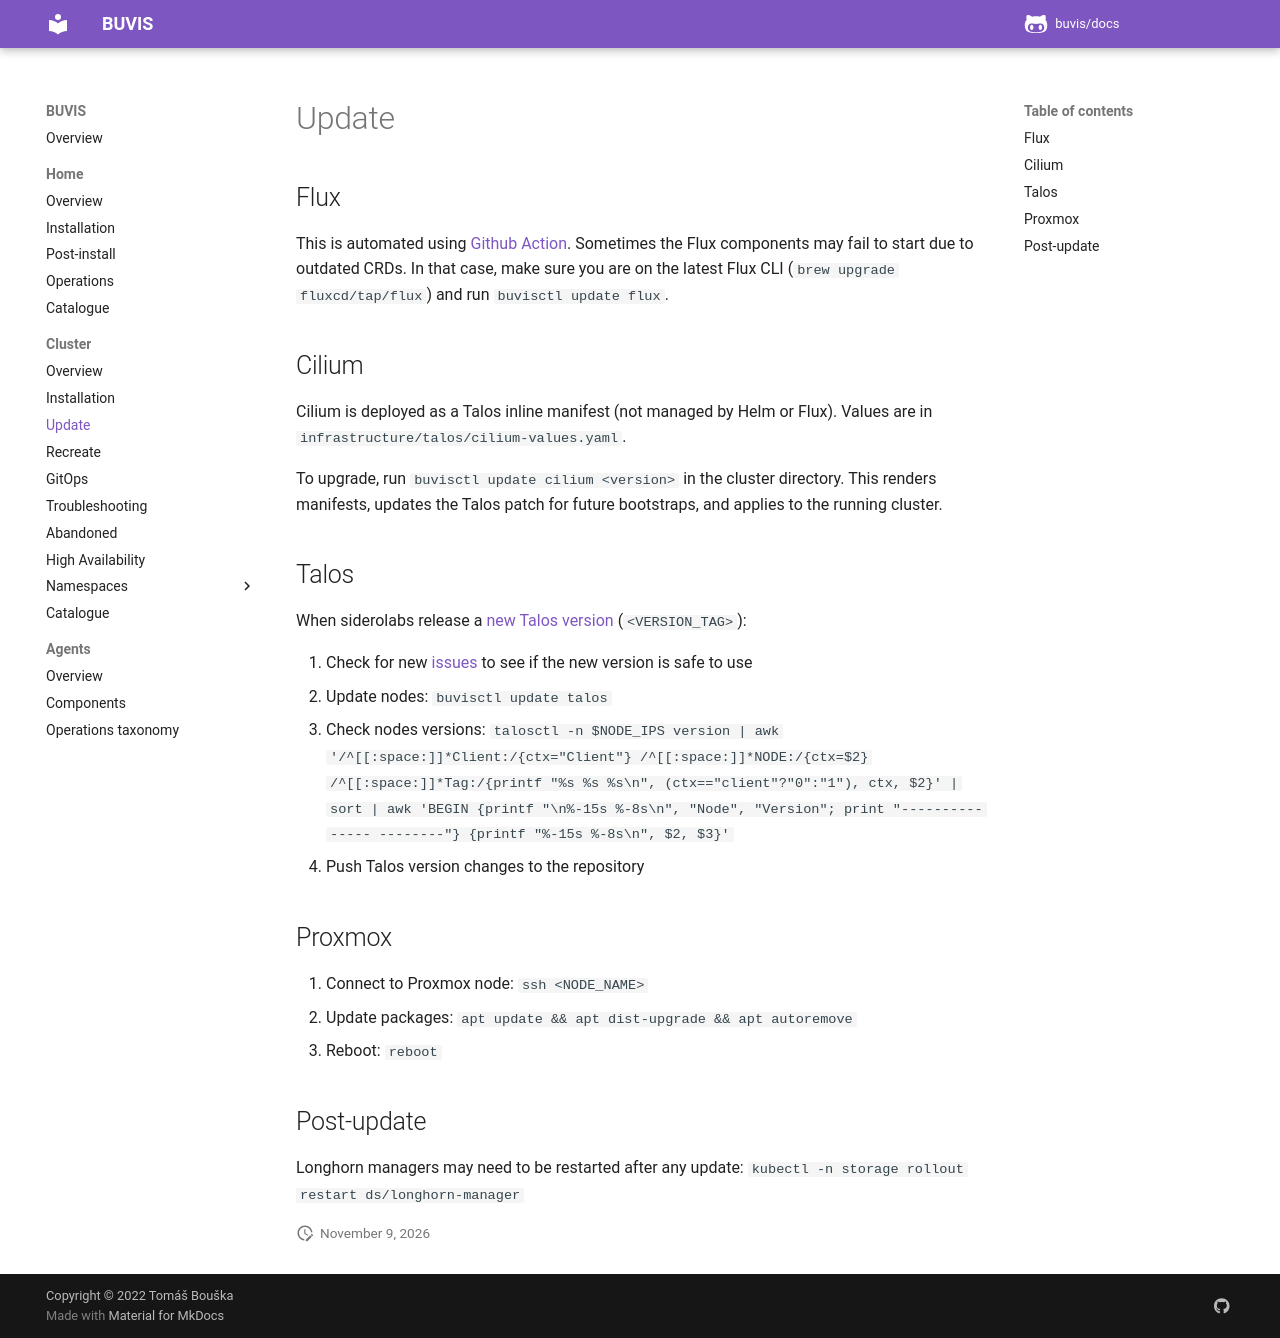

repository: buvis/docs · page: cluster/update/index.html · generator: mkdocs

## Flux

This is automated using [Github Action](https://github.com/buvis/clusters/blob/master/.github/workflows/update-flux-home.yaml). Sometimes the Flux components may fail to start due to outdated CRDs. In that case, make sure you are on the latest Flux CLI (`brew upgrade fluxcd/tap/flux`) and run `buvisctl update flux`.

## Cilium

Cilium is deployed as a Talos inline manifest (not managed by Helm or Flux). Values are in `infrastructure/talos/cilium-values.yaml`.

To upgrade, run `buvisctl update cilium <version>` in the cluster directory. This renders manifests, updates the Talos patch for future bootstraps, and applies to the running cluster.

## Talos

When siderolabs release a [new Talos version](https://github.com/siderolabs/talos/releases/latest) (`<VERSION_TAG>`):

1. Check for new [issues](https://github.com/siderolabs/talos/issues) to see if the new version is safe to use
2. Update nodes: `buvisctl update talos`
3. Check nodes versions: `talosctl -n $NODE_IPS version | awk '/^[[:space:]]*Client:/{ctx="Client"} /^[[:space:]]*NODE:/{ctx=$2} /^[[:space:]]*Tag:/{printf "%s %s %s\n", (ctx=="client"?"0":"1"), ctx, $2}' | sort | awk 'BEGIN {printf "\n%-15s %-8s\n", "Node", "Version"; print "--------------- --------"} {printf "%-15s %-8s\n", $2, $3}'`
4. Push Talos version changes to the repository

## Proxmox

1. Connect to Proxmox node: `ssh <NODE_NAME>`
2. Update packages: `apt update && apt dist-upgrade && apt autoremove`
3. Reboot: `reboot`

## Post-update

Longhorn managers may need to be restarted after any update: `kubectl -n storage rollout restart ds/longhorn-manager`
